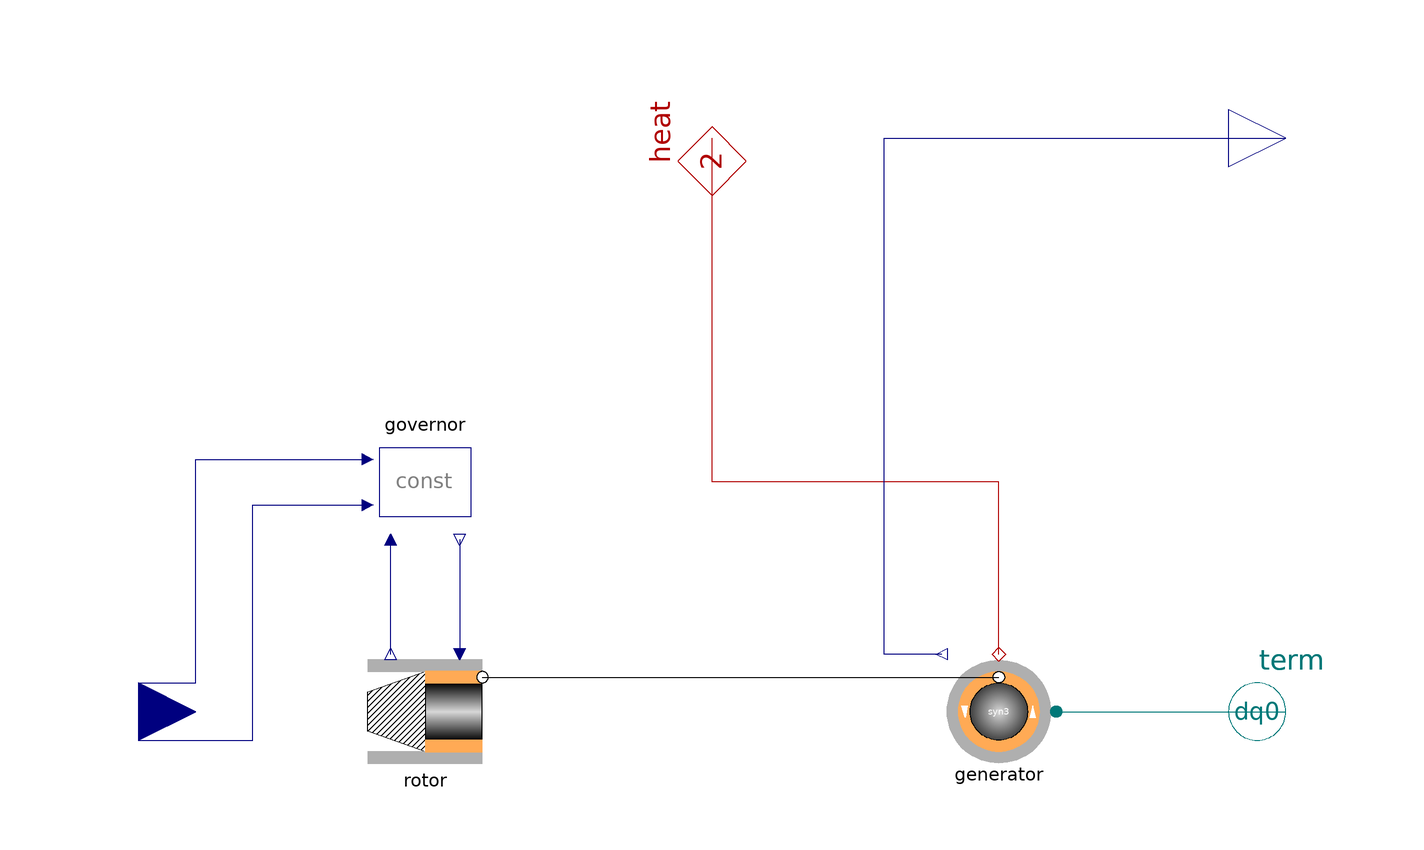

The component connection diagram of the Modelica model below, drawn from its own Placement and Line annotations.

model TurboPMgenerator "Turbo generator single mass, permanent magnet"
    extends Partials.GenBase;

    parameter SI.AngularVelocity w_start=2*pi*generator.par.f_nom/generator.par.pp
      "initial angular velocity (start-value if ini='st')";
    AC3ph.Ports.ACdq0_n term "negative terminal"
      annotation (Placement(transformation(extent={{90,-10},{110,10}})));
    Modelica.Blocks.Interfaces.RealInput[2] setpts
      "setpoints {speed, power} pu"
      annotation (Placement(transformation(extent={{-110,10},{-90,-10}})));
    Modelica.Blocks.Interfaces.RealOutput phiRotor "rotor angle el" annotation
      (Placement(transformation(
          origin={100,100},
          extent={{10,-10},{-10,10}},
          rotation=180)));
    replaceable model Generator = PowerSystems.AC3ph.Machines.Synchron3rd_pm
      "synchron pm generator" annotation (choices(choice(redeclare model
            Generator = PowerSystems.AC3ph.Machines.Synchron3rd_pm "3rd order"),
          choice(redeclare model Generator =
              PowerSystems.AC3ph.Machines.Synchron_pm "nth order")));
    Generator generator "synchron pm generator"
      annotation (Placement(transformation(extent={{60,-10},{40,10}})));
    replaceable model Governor = PowerSystems.Control.Governors.GovernorConst
      "governor (control)" annotation (choices(choice(redeclare model Governor
            = PowerSystems.Control.Governors.GovernorConst "constant"), choice(
            redeclare model Governor =
              PowerSystems.Control.Governors.Governor1st "1st order")));
    Governor governor "governor (control)"
      annotation (Placement(transformation(extent={{-60,30},{-40,50}})));
    parameter SI.Time H=10 "inertia cst turb + gen";
    replaceable model Rotor = PowerSystems.Mechanics.TurboGroups.SingleMassTG (
        final w_start=w_start,
        final H=H,
        final P_nom=generator.par.S_nom,
        final w_nom=w_nom)
      "single-mass rotor (turbine-rotor + generator-rotor)" annotation (
        choicesAllMatching=true);
    Rotor rotor "single-mass rotor (turbine-rotor + generator-rotor)"
      annotation (Placement(transformation(extent={{-60,-10},{-40,10}})));
  protected
    final parameter SI.AngularVelocity w_nom=2*pi*generator.par.f_nom/generator.par.pp
      "nominal angular velocity";

  equation
    connect(setpts[1], governor.setptSpeed) annotation (Line(points={{-100,5},{
            -90,5},{-90,44},{-60,44}}, color={0,0,127}));
    connect(setpts[2], governor.setptPower) annotation (Line(points={{-100,-5},
            {-80,-5},{-80,36},{-60,36}},color={0,0,127}));
    connect(rotor.speed, governor.speed)
      annotation (Line(points={{-56,10},{-56,30}}, color={0,0,127}));
    connect(governor.power, rotor.power)
      annotation (Line(points={{-44,30},{-44,10}}, color={0,0,127}));
    connect(rotor.airgap, generator.airgap)
      annotation (Line(points={{-40,6},{50,6}}, color={0,0,0}));
    connect(generator.heat, heat) annotation (Line(points={{50,10},{50,40},{0,
            40},{0,100}}, color={176,0,0}));
    connect(generator.term, term)
      annotation (Line(points={{60,0},{100,0}}, color={0,120,120}));
    connect(generator.phiRotor, phiRotor) annotation (Line(points={{40,10},{30,
            10},{30,100},{100,100}}, color={0,0,127}));
    annotation (
      defaultComponentName="turboPMgen",
      Documentation(info="<html>
<p>Turbo generator model with governor and pm machine.<br>
One-mass model, turbine- and generator-rotor represent one single rigid mass.<br>
The machine inertia is determined by the inertia time constant H.</p>
</html>
"),
      Icon(coordinateSystem(
          preserveAspectRatio=false,
          extent={{-100,-100},{100,100}},
          grid={2,2}), graphics={Polygon(
              points={{-90,10},{-20,30},{-20,-32},{-90,-10},{-90,10}},
              lineColor={95,95,95},
              fillColor={175,175,175},
              fillPattern=FillPattern.Solid)}));
  end TurboPMgenerator;